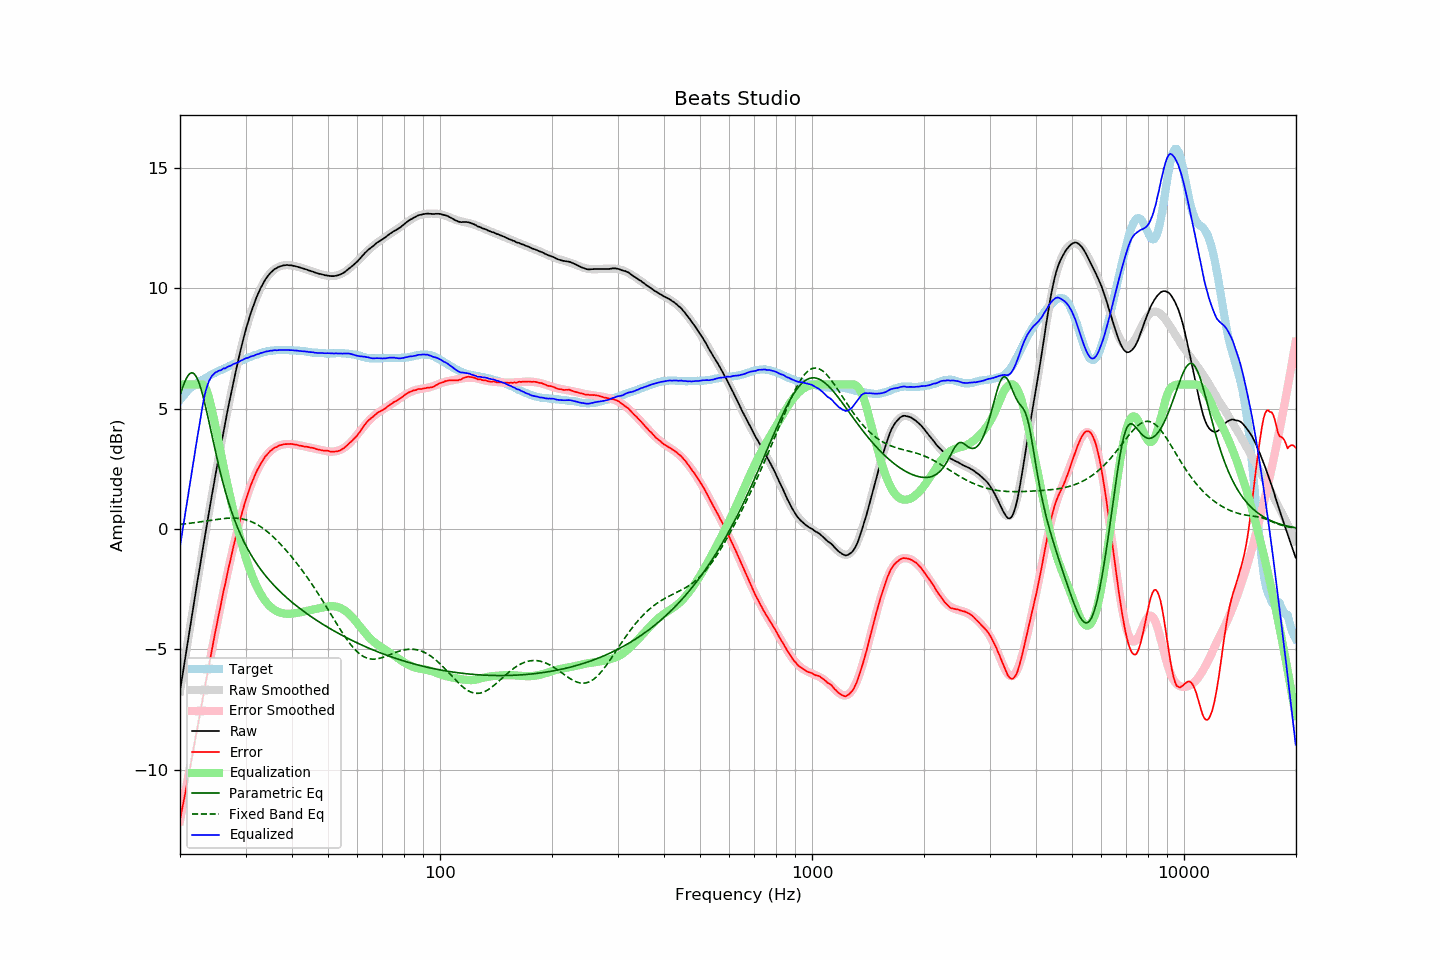

The file beside this chart, header and first rows:
frequency, raw, error, smoothed, error_smoothed, equalization, parametric_eq, fixed_band_eq, equalized_raw, equalized_smoothed, target
20.00, -6.73, -12.08, -6.75, -12.12, 6.00, 5.53, 0.19, -0.73, -0.75, 5.35
20.20, -6.31, -11.75, -6.31, -11.77, 6.00, 5.74, 0.19, -0.31, -0.31, 5.44
20.40, -5.88, -11.40, -5.88, -11.41, 6.00, 5.94, 0.20, 0.12, 0.12, 5.52
20.61, -5.48, -11.07, -5.46, -11.06, 6.00, 6.11, 0.21, 0.52, 0.54, 5.59
20.81, -5.03, -10.71, -5.03, -10.70, 6.00, 6.26, 0.22, 0.97, 0.97, 5.68
21.02, -4.61, -10.37, -4.61, -10.34, 6.00, 6.37, 0.22, 1.39, 1.39, 5.76
21.23, -4.19, -10.01, -4.19, -9.99, 6.00, 6.44, 0.23, 1.81, 1.81, 5.82
21.44, -3.77, -9.65, -3.77, -9.63, 6.00, 6.48, 0.24, 2.23, 2.23, 5.88
21.66, -3.38, -9.31, -3.35, -9.27, 6.00, 6.48, 0.25, 2.62, 2.65, 5.93
21.87, -2.93, -8.91, -2.94, -8.91, 6.00, 6.43, 0.26, 3.07, 3.06, 5.98
22.09, -2.53, -8.56, -2.53, -8.56, 6.00, 6.34, 0.27, 3.47, 3.47, 6.03
22.31, -2.11, -8.19, -2.12, -8.20, 6.00, 6.20, 0.28, 3.89, 3.88, 6.08
22.54, -1.73, -7.85, -1.71, -7.83, 6.00, 6.03, 0.29, 4.27, 4.29, 6.12
22.76, -1.31, -7.47, -1.31, -7.47, 6.00, 5.83, 0.30, 4.69, 4.69, 6.16
22.99, -0.90, -7.09, -0.90, -7.10, 6.00, 5.59, 0.31, 5.10, 5.10, 6.19
23.22, -0.50, -6.73, -0.50, -6.74, 5.95, 5.33, 0.32, 5.45, 5.45, 6.23
23.45, -0.11, -6.38, -0.11, -6.38, 5.84, 5.05, 0.33, 5.73, 5.74, 6.27
23.69, 0.27, -6.04, 0.29, -6.02, 5.68, 4.76, 0.34, 5.95, 5.97, 6.31
23.92, 0.68, -5.66, 0.68, -5.67, 5.45, 4.45, 0.35, 6.13, 6.13, 6.35
24.16, 1.07, -5.33, 1.07, -5.32, 5.19, 4.14, 0.36, 6.26, 6.26, 6.40
24.40, 1.46, -4.96, 1.45, -4.97, 4.90, 3.83, 0.37, 6.37, 6.36, 6.43
24.65, 1.82, -4.63, 1.83, -4.62, 4.60, 3.52, 0.38, 6.43, 6.44, 6.46
24.89, 2.22, -4.26, 2.21, -4.28, 4.28, 3.22, 0.39, 6.50, 6.49, 6.49
25.14, 2.58, -3.94, 2.58, -3.94, 3.94, 2.93, 0.40, 6.52, 6.52, 6.52
25.39, 2.96, -3.59, 2.95, -3.61, 3.61, 2.64, 0.41, 6.57, 6.56, 6.55
25.65, 3.31, -3.29, 3.31, -3.27, 3.27, 2.36, 0.41, 6.58, 6.59, 6.59
25.91, 3.66, -2.95, 3.67, -2.95, 2.95, 2.10, 0.42, 6.61, 6.62, 6.61
26.16, 4.04, -2.60, 4.02, -2.63, 2.63, 1.84, 0.43, 6.67, 6.65, 6.64
26.43, 4.35, -2.33, 4.37, -2.31, 2.31, 1.60, 0.43, 6.66, 6.68, 6.68
26.69, 4.71, -2.00, 4.71, -2.00, 2.00, 1.37, 0.44, 6.71, 6.71, 6.71
26.96, 5.05, -1.69, 5.05, -1.69, 1.69, 1.15, 0.44, 6.75, 6.74, 6.74
27.23, 5.37, -1.41, 5.38, -1.39, 1.39, 0.94, 0.45, 6.76, 6.77, 6.78
27.50, 5.70, -1.11, 5.71, -1.10, 1.10, 0.74, 0.45, 6.79, 6.80, 6.81
27.77, 6.03, -0.80, 6.03, -0.81, 0.81, 0.54, 0.45, 6.84, 6.83, 6.83
28.05, 6.34, -0.53, 6.34, -0.53, 0.53, 0.36, 0.45, 6.86, 6.86, 6.87
28.33, 6.64, -0.25, 6.64, -0.25, 0.25, 0.19, 0.44, 6.89, 6.89, 6.89
28.62, 6.92, 0.01, 6.94, 0.02, -0.02, 0.02, 0.44, 6.91, 6.92, 6.92
28.90, 7.23, 0.27, 7.23, 0.27, -0.27, -0.13, 0.43, 6.96, 6.95, 6.96
29.19, 7.51, 0.53, 7.50, 0.52, -0.52, -0.28, 0.42, 6.99, 6.98, 6.97
29.48, 7.78, 0.76, 7.77, 0.76, -0.76, -0.43, 0.41, 7.02, 7.01, 7.02
29.78, 8.05, 1.00, 8.03, 0.99, -0.99, -0.56, 0.39, 7.06, 7.04, 7.04
30.08, 8.29, 1.22, 8.28, 1.21, -1.21, -0.70, 0.38, 7.09, 7.07, 7.07
30.38, 8.51, 1.41, 8.51, 1.41, -1.41, -0.82, 0.36, 7.10, 7.10, 7.10
30.68, 8.74, 1.61, 8.73, 1.61, -1.61, -0.94, 0.34, 7.13, 7.12, 7.13
30.99, 8.96, 1.81, 8.95, 1.79, -1.79, -1.06, 0.31, 7.16, 7.15, 7.15
31.30, 9.15, 1.97, 9.15, 1.97, -1.97, -1.17, 0.28, 7.18, 7.18, 7.18
31.61, 9.33, 2.12, 9.34, 2.13, -2.13, -1.28, 0.25, 7.19, 7.20, 7.21
31.93, 9.51, 2.29, 9.51, 2.29, -2.29, -1.38, 0.22, 7.23, 7.23, 7.22
32.24, 9.68, 2.44, 9.68, 2.43, -2.43, -1.48, 0.18, 7.25, 7.25, 7.24
32.57, 9.83, 2.56, 9.83, 2.56, -2.56, -1.57, 0.14, 7.27, 7.27, 7.27
32.89, 9.98, 2.68, 9.98, 2.68, -2.68, -1.67, 0.10, 7.30, 7.29, 7.30
33.22, 10.11, 2.79, 10.11, 2.79, -2.79, -1.76, 0.05, 7.32, 7.31, 7.32
33.55, 10.23, 2.89, 10.23, 2.90, -2.90, -1.84, 0.00, 7.33, 7.33, 7.34
33.89, 10.35, 3.00, 10.34, 2.99, -2.99, -1.93, -0.05, 7.36, 7.35, 7.35
34.23, 10.45, 3.07, 10.44, 3.07, -3.07, -2.01, -0.10, 7.37, 7.37, 7.37
34.57, 10.53, 3.15, 10.53, 3.15, -3.15, -2.09, -0.15, 7.38, 7.38, 7.38
34.92, 10.62, 3.23, 10.61, 3.22, -3.22, -2.16, -0.21, 7.40, 7.39, 7.39
35.27, 10.68, 3.27, 10.68, 3.28, -3.28, -2.24, -0.27, 7.40, 7.40, 7.41
35.62, 10.74, 3.33, 10.74, 3.33, -3.33, -2.31, -0.33, 7.41, 7.41, 7.41
35.97, 10.80, 3.38, 10.79, 3.37, -3.37, -2.38, -0.40, 7.43, 7.42, 7.41
... 635 more rows
